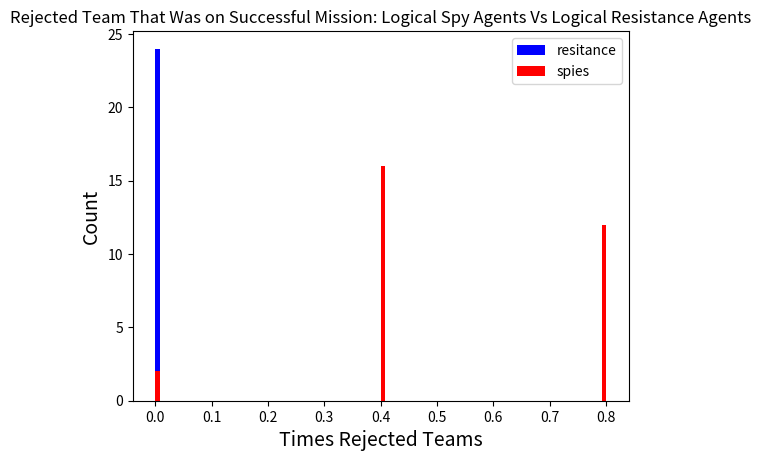
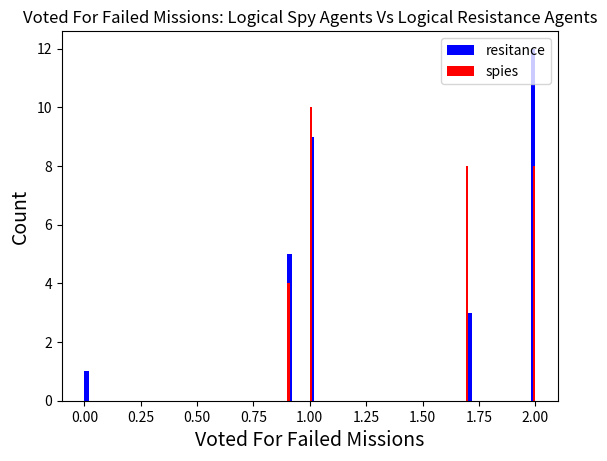
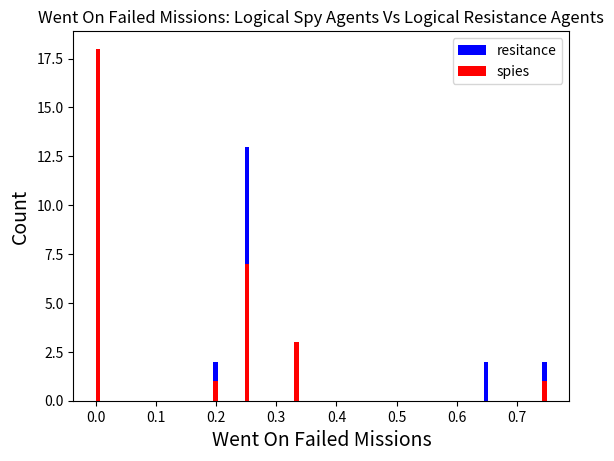
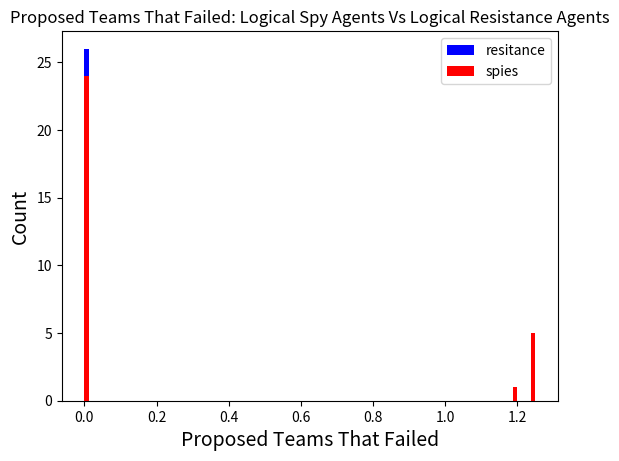
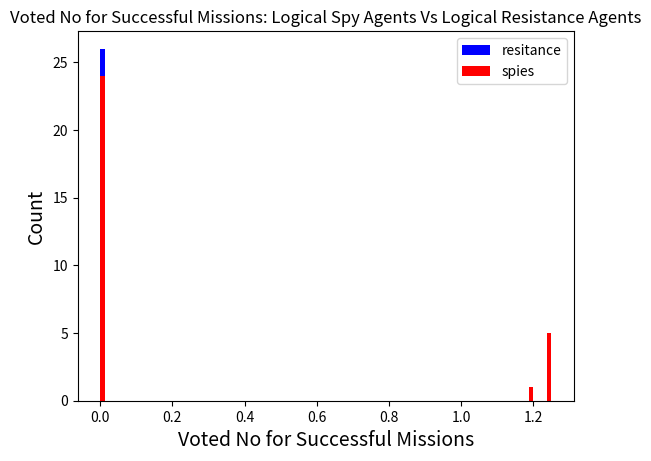

The matplotlib source for these figures, in order:
import numpy as np
import matplotlib.pyplot as plt


#VOTED_FOR_FAILED_MISSION = 0
#WENT_ON_FAILED_MISSION = 1
#PROP_TEAM_FAILED_MISSION = 2
#REJECTED_TEAM_SUCCESFUL_MISSION = 3 
#VOTED_AGAINST_TEAM_PROPOSAL = 4



dataset = [

    
    
    [0.9, 0, 0, 0.8, 33.33333333333333, 1],
 [0.9, 0.25, 1.25, 0.8, 20.333333333333336, 1],
  [0.9, 0.25, 0, 0, 13.555555555555555, 0], 
  [0, 0.25, 0, 0, 28.555555555555557, 0], 
  [0.9, 0.25, 0, 0, 12.555555555555554, 1],
   [0.9, 0, 0, 0.8, 33.33333333333333, 0],
    [0.9, 0, 0, 0, 20.666666666666668, 0],
     [0.9, 0, 0, 0, 10.666666666666666, 1],
      [0.9, 0, 0, 0.8, 20.333333333333336, 0], 
      [0.9, 0, 0, 0, 23.666666666666668, 0],

[1.0, 0.2, 0, 0, 45.333333333333336, 0],
 [1.7, 0.25, 1.25, 0.4, 12.5, 1],
  [1.0, 0.2, 0, 0, 45.333333333333336, 0],
   [1.7, 0.25, 0, 0, 13.0, 0], 
   [1.7, 0, 0, 0.4, 14.5, 1],
    [1.7, 0.2, 0, 0.4, 14.5, 1],
     [1.0, 0.65, 0, 0, 30.333333333333332, 0], 
     [1.7, 0, 0, 0.4, 12.5, 1], 
     [1.7, 0.65, 1.2, 0, 26.0, 0],
      [1.7, 0, 0, 0, 30.0, 0],
    
    [1.0, 0.25, 0, 0.8, 16.0, 1],
     [1.0, 0.25, 1.25, 0, 16.333333333333336, 0],
      [1.0, 0.25, 0, 0, 17.333333333333332, 0],
       [1.0, 0.25, 0, 0, 13.333333333333332, 0], 
       [1.0, 0, 0, 0.8, 20.0, 1],
        [1.0, 0, 0, 0, 20.333333333333332, 0], 
        [1.0, 0, 0, 0, 20.333333333333332, 0], 
        [1.0, 0, 0, 0.8, 20.0, 1],
         [1.0, 0, 0, 0, 14.333333333333332, 0],
          [1.0, 0, 0, 0.8, 16.0, 1],

          [2.0, 0.25, 0, 0, 49.111111111111114, 0], 
          [2.0, 0.25, 1.25, 0.4, 39.72222222222222, 1],
           [2.0, 0.3333333333333333, 0, 0.4, 39.72222222222222, 1], 
           [2.0, 0.25, 0, 0, 45.11111111111111, 0], 
           [2.0, 0.3333333333333333, 1.25, 0, 48.22222222222222, 0], 
           [2.0, 0.3333333333333333, 0, 0, 55.22222222222222, 0], 
           [2.0, 0.25, 0, 0, 55.22222222222222, 0],
            [2.0, 0.25, 0, 0, 48.22222222222222, 0],
             [2.0, 0, 0, 0.4, 49.72222222222223, 1], 
             [2.0, 0, 0, 0.4, 49.72222222222223, 1],

             [2.0, 0.25, 0, 0.4, 37.52777777777778, 0],
              [2.0, 0.75, 1.25, 0.4, 43.527777777777786, 0],
               [2.0, 0.75, 1.2, 0.4, 30.97222222222222, 1], 
               [2.0, 0, 0, 0.4, 56.63888888888889, 0], 
               [2.0, 0, 0, 0.4, 45.97222222222223, 1],
                [2.0, 0, 0, 0.4, 45.97222222222223, 1], 
                [2.0, 0.75, 0, 0, 36.888888888888886, 0], 
                [2.0, 0.25, 0, 0, 35.138888888888886, 0], 
                [2.0, 0.25, 0, 0.4, 37.388888888888886, 0],
                 [2.0, 0, 0, 0.4, 30.97222222222222, 1],

                [1.7, 0.3333333333333333, 0, 0.4, 35.5, 1],
                [1.7, 0.25, 1.25, 0.4, 35.5, 1],
                [1.7, 0, 0, 0.4, 37.5, 1],
                 [1.7, 0, 0, 0.4, 37.5, 1],
                  [1.0, 0, 0, 0.8, 25.11111111111111, 1],
                  [1.0, 0, 0, 0.8, 25.11111111111111, 1],
                  [1.0, 0, 0, 0.8, 18.11111111111111, 1],
                  [1.0, 0.25, 0, 0.8, 18.11111111111111, 1],
                   [1.0, 0.3333333333333333, 1.25, 0.8, 28.333333333333332, 1],
                   [1.0, 0, 0, 0.8, 43.33333333333333, 1]
   ]

# Split the dataset by class values, returns a dictionary
def separate_by_class(dataset):
	separated = dict()
	for i in range(len(dataset)):
		vector = dataset[i]
		class_value = vector[-1]
		if (class_value not in separated):
			separated[class_value] = list()
		separated[class_value].append(vector)

	return separated

idk = separate_by_class(dataset)
print(idk[1][0][0])

print(len(idk[0]))

y1 = [0,1,2,3,4,5]
x1ForZeros = []
x1ForOnes = []
x2ForZeros = []
x2ForOnes = []
x3ForZeros = []
x3ForOnes = []
x4ForZeros = []
x4ForOnes = []
x5ForZeros = []
x5ForOnes = []

for arrs in idk[0]:
    x1ForZeros.append(arrs[0])
    x2ForZeros.append(arrs[1])
    x3ForZeros.append(arrs[2])
    x4ForZeros.append(arrs[3])
    x5ForZeros.append(arrs[4])
for arrs in idk[1]:
    x1ForOnes.append(arrs[0])
    x2ForOnes.append(arrs[1])
    x3ForOnes.append(arrs[2])
    x4ForOnes.append(arrs[3])
    x5ForOnes.append(arrs[4])

'''
fig = plt.figure()
plt.scatter(x1ForZeros,x4ForZeros, c='b', marker='x', label='Resistance')
plt.scatter(x1ForOnes, x4ForOnes, c='r', marker='s', label='Spys')
fig.suptitle('Voted for Failed mIssion VS Rejected Team Successful Mission ', fontsize=10)
plt.legend()
plt.show()

fig = plt.figure()
plt.scatter(x3ForZeros,x2ForZeros, c='b', marker='x', label='Resistance')
plt.scatter(x3ForOnes, x2ForOnes, c='r', marker='s', label='Spys')
fig.suptitle('Proposed Team Failed Mission VS Went on Failed Mission ', fontsize=10)
plt.legend()
plt.show()

fig = plt.figure()
plt.scatter(x5ForZeros,x4ForZeros, c='b', marker='x', label='Resistance')
plt.scatter(x5ForOnes, x4ForOnes, c='r', marker='s', label='Spys')
fig.suptitle('Voted Against Team Proposal VS Rejected Team Successful Mission ', fontsize=10)
plt.legend()
plt.show()

'''
fig = plt.figure()

plt.xlabel("Times Rejected Teams", size=14)
plt.ylabel("Count", size=14)
plt.hist(x4ForZeros,bins=100,alpha = 1.0, label="resitance",color='b')
plt.hist(x4ForOnes,bins=100,alpha = 1.0, label="spies",color='r')
plt.title("Rejected Team That Was on Successful Mission: Logical Spy Agents Vs Logical Resistance Agents")
plt.legend(loc='upper right')
plt.show()

fig = plt.figure()
plt.xlabel("Voted For Failed Missions", size=14)
plt.ylabel("Count", size=14)
plt.hist(x1ForZeros,bins=100,alpha = 1.0, label="resitance",color='b')
plt.hist(x1ForOnes,bins=100,alpha = 1.0, label="spies",color='r')
plt.title("Voted For Failed Missions: Logical Spy Agents Vs Logical Resistance Agents")
plt.legend(loc='upper right')
plt.savefig("Voted For Failed Missions.png")
plt.show()

fig = plt.figure()


plt.xlabel("Went On Failed Missions", size=14)
plt.ylabel("Count", size=14)
plt.hist(x2ForZeros,bins=100,alpha = 1.0, label="resitance",color='b')
plt.hist(x2ForOnes,bins=100,alpha = 1.0, label="spies",color='r')
plt.title("Went On Failed Missions: Logical Spy Agents Vs Logical Resistance Agents")
plt.legend(loc='upper right')
plt.savefig("Went On Failed Missions.png")
plt.show()



fig = plt.figure()
plt.xlabel("Proposed Teams That Failed", size=14)
plt.ylabel("Count", size=14)
plt.hist(x3ForZeros,bins=100,alpha = 1.0, label="resitance",color='b')
plt.hist(x3ForOnes,bins=100,alpha = 1.0, label="spies",color='r')
plt.title("Proposed Teams That Failed: Logical Spy Agents Vs Logical Resistance Agents")
plt.legend(loc='upper right')
plt.savefig("Proposed Teams That Failed.png")
plt.show()


fig = plt.figure()
plt.xlabel("Voted No for Successful Missions", size=14)
plt.ylabel("Count", size=14)
plt.hist(x3ForZeros,bins=100,alpha = 1.0, label="resitance",color='b')
plt.hist(x3ForOnes,bins=100,alpha = 1.0, label="spies",color='r')
plt.title("Voted No for Successful Missions: Logical Spy Agents Vs Logical Resistance Agents")
plt.legend(loc='upper right')
plt.savefig("Voted No for Successful Missions.png")
plt.show()
